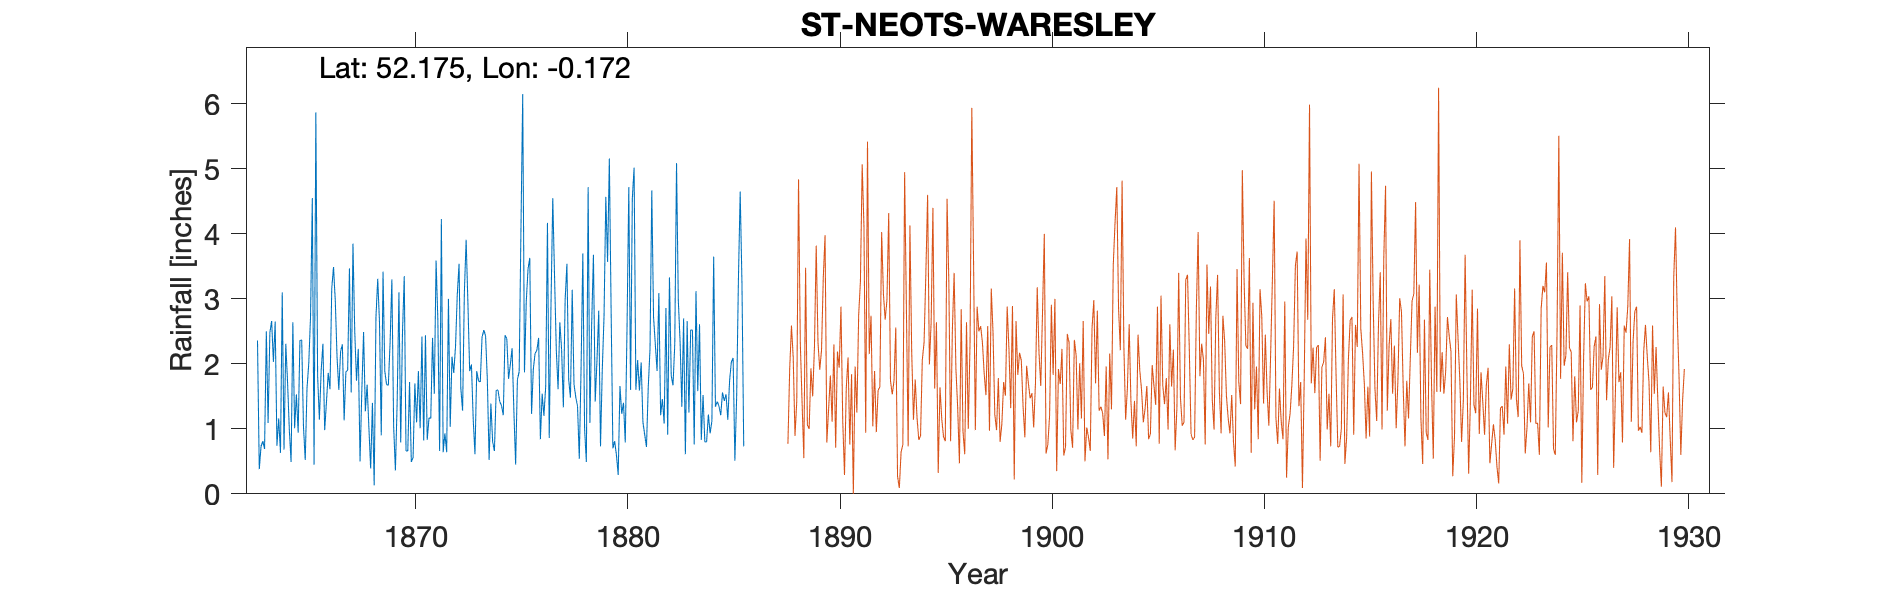

Values plotted in this chart, from the file beside it:
ST-NEOTS-WARESLEY VICARAGE, , , , , , , , , , , , , , , , , , , , , , , 
Grid ref, TL250545, Long, -0.1724, Lat, 52.17, Elevation, 190, ft, , , , , , , , , , , , , , , 
Station no, RR1061, , , , , , , , , , , , , , , , , , , , , , 
, 1860, 1861, 1862, 1863, 1864, 1865, 1866, 1867, 1868, 1869, 1870, 1871, 1872, 1873, 1874, 1875, 1876, 1877, 1878, 1879, 1880, 1881, 1882
January, , , , 2.36, 1.16, 2.36, 1.89, 2.3, 2.49, 1.89, 0.66, 0.83, 3, 1.89, 1.39, 2.24, 1.92, 3.35, 1.49, 2.05, 0.29, 1.59, 1.21
February, , , , 0.38, 0.63, 2.37, 2.31, 1.13, 1.27, 1.68, 0.66, 1.17, 1.03, 1.99, 0.8, 1.28, 2.16, 2.21, 1.35, 2.82, 1.66, 2.02, 1.46
March, , , , 0.73, 3.1, 1.04, 0.98, 1.88, 1.68, 1.67, 1.72, 1.16, 2.11, 1.15, 0.66, 0.45, 2.21, 1.61, 0.54, 0.73, 1.23, 1.1, 1.08
April, , , , 0.81, 0.68, 0.52, 1.41, 1.9, 1.02, 2.33, 0.49, 2.4, 1.86, 0.61, 1.59, 1.76, 2.4, 2.64, 1.92, 1.91, 1.4, 0.91, 2.86
May, , , , 0.69, 2.31, 1.62, 1.86, 3.47, 0.39, 3.3, 0.56, 1.54, 2.27, 1.89, 1.6, 1.88, 0.84, 2.22, 3.7, 2.74, 0.79, 0.72, 0.91
June, , , , 2.5, 1.72, 2.01, 1.61, 1.56, 1.4, 1.04, 1.7, 3.59, 3.07, 1.74, 1.42, 4.06, 1.54, 1.33, 1, 4.57, 2.56, 1.64, 3.33
July, , , , 1.09, 0.99, 2.73, 3.16, 3.85, 0.13, 0.36, 1.1, 2.68, 3.54, 1.72, 1.36, 6.15, 1.2, 2.99, 0.49, 3.57, 4.72, 2.23, 1.82
August, , , , 2.48, 0.49, 4.55, 3.49, 2.5, 2.72, 1.42, 1.89, 0.66, 1.62, 2.41, 1.21, 1.87, 1.65, 3.54, 4.72, 5.16, 1.6, 4.67, 1.67
September, , , , 2.66, 2.64, 0.45, 2.97, 1.74, 3.31, 3.1, 1.01, 4.23, 1.28, 2.52, 2.44, 2.95, 4.17, 1.76, 1.09, 2.82, 4.55, 2.72, 2.3
October, , , , 2.03, 1.01, 5.87, 2.1, 2.23, 2.64, 0.79, 2.42, 0.64, 3.1, 2.43, 2.39, 3.46, 0.86, 1.48, 2.61, 0.7, 5.02, 2.3, 5.09
November, , , , 2.65, 1.53, 1.82, 1.6, 0.5, 0.9, 2.48, 0.82, 0.93, 3.91, 1.75, 1.77, 3.63, 2.92, 3.14, 3.68, 0.81, 1.6, 1.89, 2.98
December, , , , 0.74, 0.94, 1.14, 2.19, 1.58, 3.42, 3.35, 2.44, 0.64, 2.94, 0.52, 1.99, 1.23, 4.55, 1.69, 1.42, 0.6, 2.06, 3.09, 2.35
Total, , , , 19.12, 17.2, 26.48, 25.57, 24.64, 21.37, 23.41, 15.47, 20.47, 29.73, 20.62, 18.62, 30.96, 26.42, 27.96, 24.01, 28.48, 27.48, 24.88, 27.06
